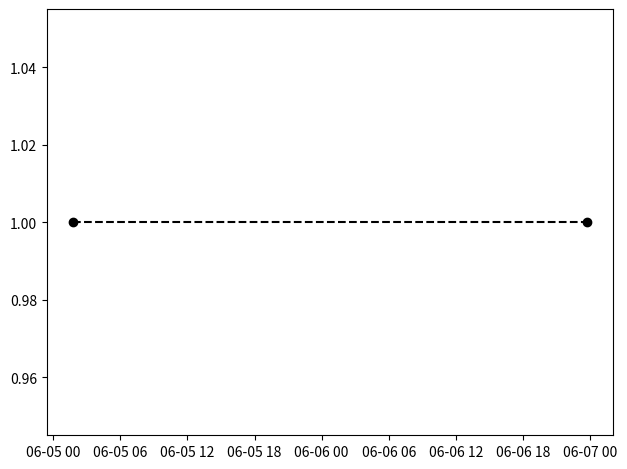

The script that saved this image:
import datetime,pytz

# naive datetime
daylight=False
if daylight:
    d = datetime.datetime(2016,  6, 5, 1, 43, 45) # MDT
else:
    d = datetime.datetime(2016, 12, 5, 1, 43, 45) # MST

utc = pytz.UTC # UTC timezone
print('Naive        :',d)

# Convert to UTC timezone aware datetime
du = utc.localize(d) 
print('Aware        :',du,' tz',utc)

# show as in MT time zone (not converting here)
mt = pytz.timezone('America/Denver') # MT timezone
dc = du.astimezone(mt)
print('Disply as MT :',dc,' tz',mt) 

# show time difference between UTC and MT
tu=utc.localize(d) #10 utc
tm=mt.localize(d)  #10 mt  --> 16 utc (17 utc)
diff = (tm-tu).total_seconds()/3600. #16-10 (17-10) = 6(7)
print('MT-UTC       :',diff)

# Plotting against time
import matplotlib.pyplot as plt
d0 = datetime.datetime(2016,  6, 5, 1, 43, 45)
d1 = datetime.datetime(2016,  6, 6, 23, 43, 45)
plt.plot([d0,d1],[1,1],'ko--')
#plt.xticks([datetime.datetime(2016,  6, 5),datetime.datetime(2016,  6, 6),datetime.datetime(2016,  6, 7)])
plt.tight_layout()
